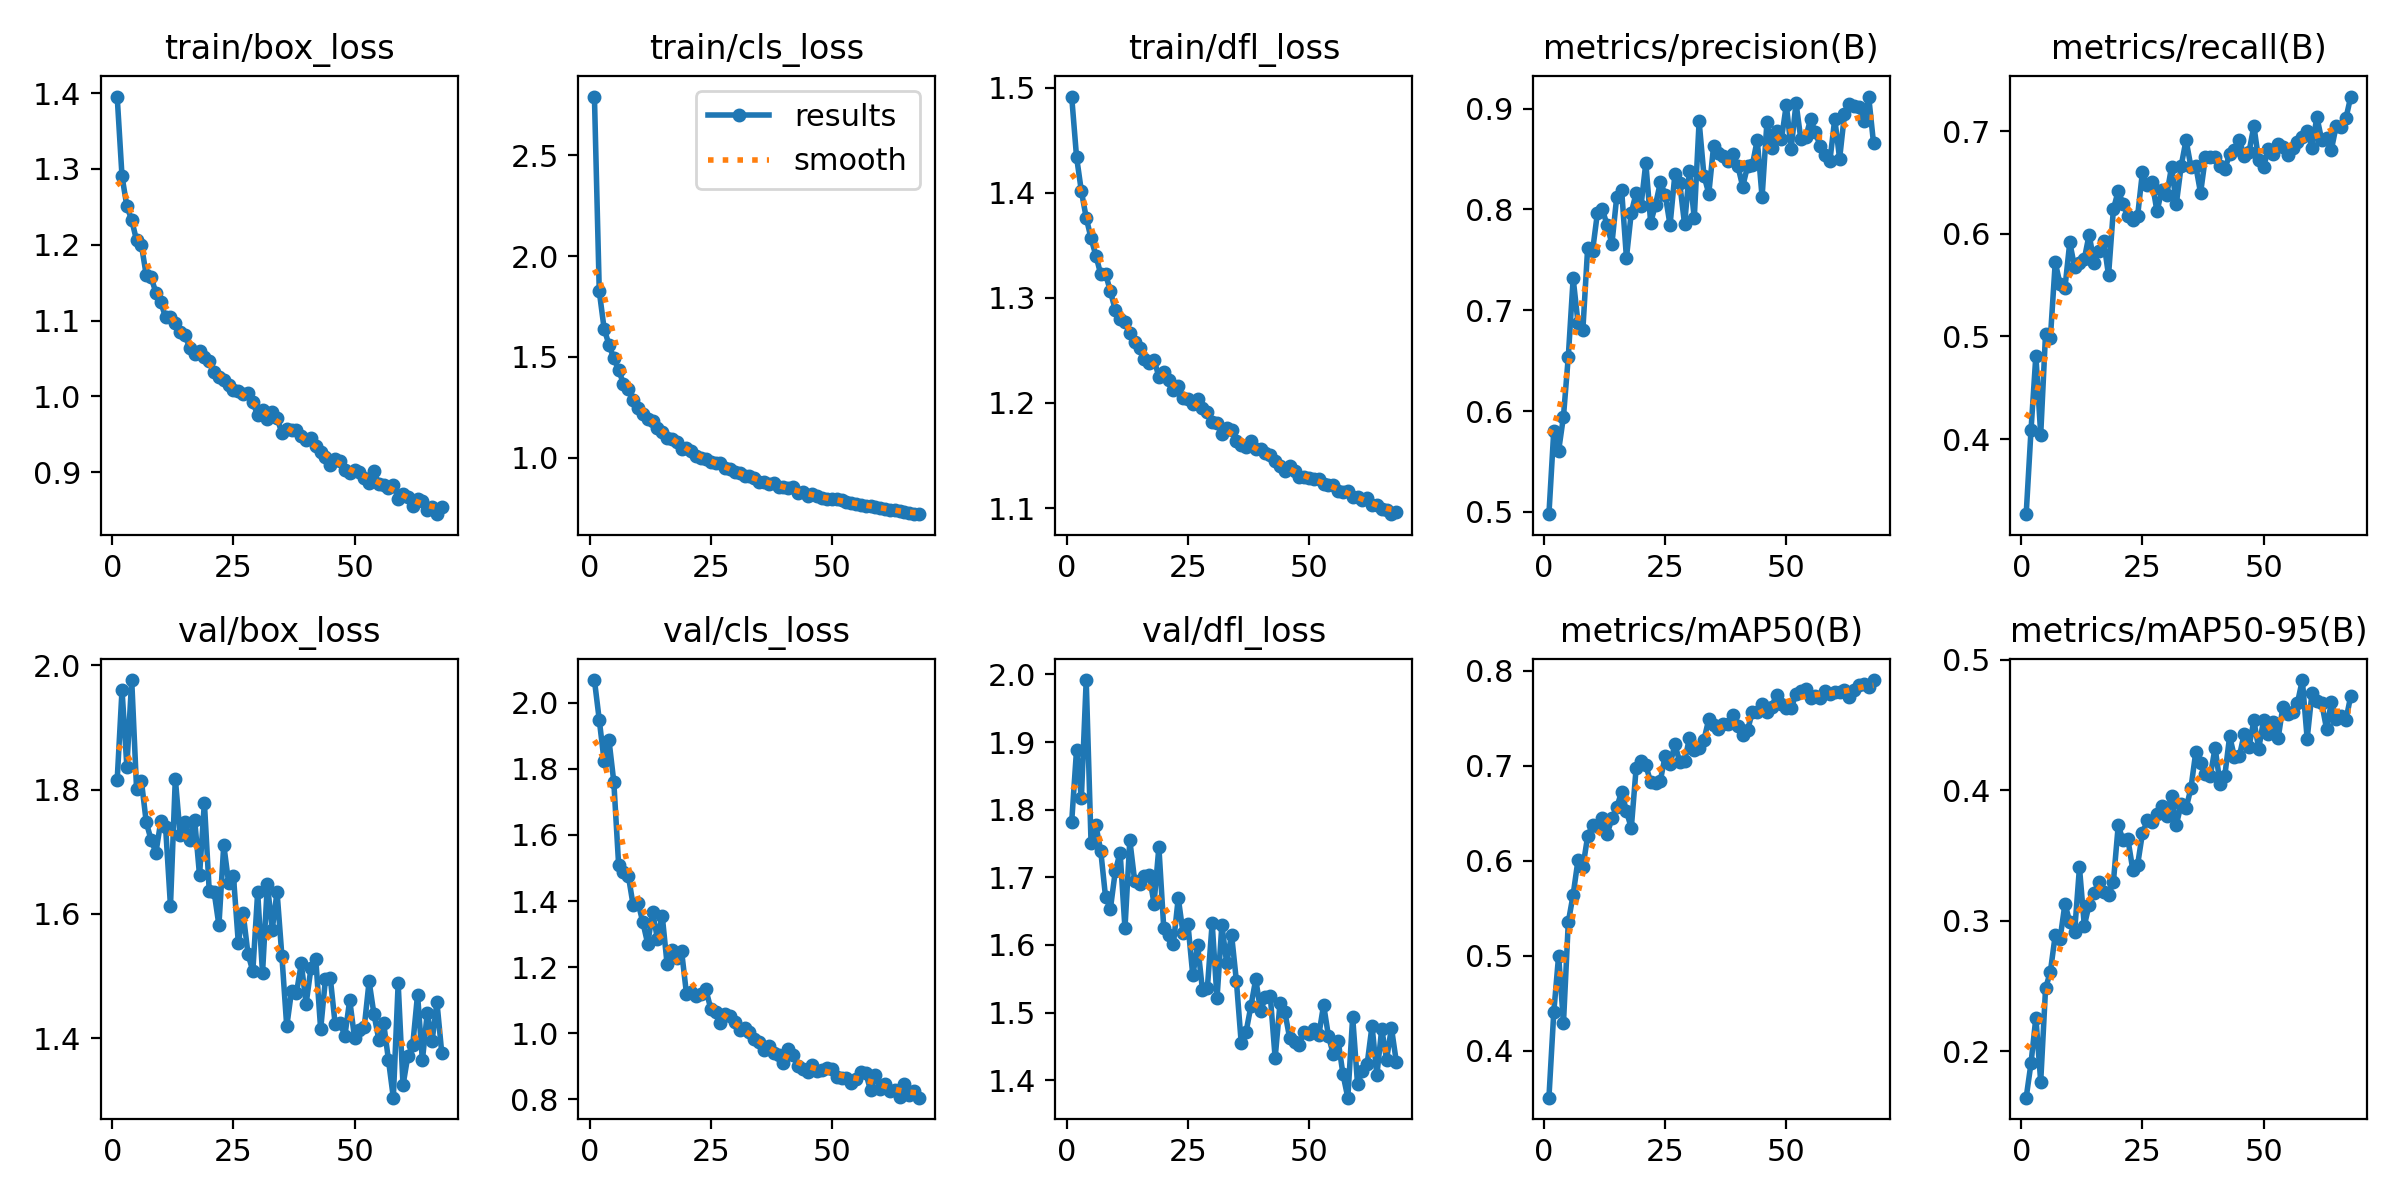

The table this chart was drawn from, first rows:
epoch, time, train/box_loss, train/cls_loss, train/dfl_loss, metrics/precision(B), metrics/recall(B), metrics/mAP50(B), metrics/mAP50-95(B), val/box_loss, val/cls_loss, val/dfl_loss, lr/pg0, lr/pg1, lr/pg2
1, 20.79, 1.395, 2.792, 1.492, 0.4977, 0.3269, 0.3509, 0.1645, 1.815, 2.069, 1.782, 0.0002365, 0.0002365, 0.0002365
2, 37.45, 1.29, 1.826, 1.434, 0.5803, 0.4089, 0.4406, 0.1909, 1.96, 1.948, 1.888, 0.0004698, 0.0004698, 0.0004698
3, 53.42, 1.251, 1.64, 1.401, 0.5606, 0.4814, 0.5003, 0.2257, 1.837, 1.824, 1.817, 0.0006984, 0.0006984, 0.0006984
4, 70.22, 1.233, 1.56, 1.376, 0.5945, 0.4045, 0.4294, 0.1767, 1.976, 1.887, 1.992, 0.0006928, 0.0006928, 0.0006928
5, 87.08, 1.206, 1.493, 1.357, 0.654, 0.5027, 0.5356, 0.2481, 1.802, 1.76, 1.751, 0.0006857, 0.0006857, 0.0006857
6, 102.9, 1.2, 1.437, 1.34, 0.7315, 0.4988, 0.5643, 0.2611, 1.814, 1.509, 1.777, 0.0006787, 0.0006787, 0.0006787
7, 118.9, 1.16, 1.364, 1.322, 0.6877, 0.5721, 0.6009, 0.2891, 1.748, 1.486, 1.739, 0.0006716, 0.0006716, 0.0006716
8, 134.7, 1.157, 1.341, 1.323, 0.6803, 0.5509, 0.5932, 0.2862, 1.719, 1.477, 1.67, 0.0006645, 0.0006645, 0.0006645
9, 150.6, 1.137, 1.285, 1.306, 0.7621, 0.5471, 0.626, 0.3129, 1.699, 1.387, 1.654, 0.0006575, 0.0006575, 0.0006575
10, 166.7, 1.124, 1.244, 1.288, 0.7586, 0.5916, 0.6375, 0.2991, 1.749, 1.395, 1.709, 0.0006504, 0.0006504, 0.0006504
11, 182.6, 1.104, 1.214, 1.28, 0.796, 0.5674, 0.6371, 0.2916, 1.739, 1.336, 1.737, 0.0006433, 0.0006433, 0.0006433
12, 198.2, 1.104, 1.193, 1.277, 0.8002, 0.5719, 0.6448, 0.3409, 1.613, 1.271, 1.624, 0.0006362, 0.0006362, 0.0006362
13, 213.8, 1.097, 1.18, 1.266, 0.7848, 0.5753, 0.628, 0.2963, 1.818, 1.367, 1.755, 0.0006292, 0.0006292, 0.0006292
14, 229.5, 1.085, 1.149, 1.258, 0.7656, 0.5992, 0.6447, 0.3124, 1.727, 1.287, 1.695, 0.0006221, 0.0006221, 0.0006221
15, 245.1, 1.08, 1.127, 1.252, 0.8127, 0.572, 0.6563, 0.3212, 1.748, 1.355, 1.689, 0.000615, 0.000615, 0.000615
16, 260.7, 1.064, 1.097, 1.242, 0.8197, 0.5828, 0.6727, 0.3298, 1.72, 1.209, 1.702, 0.000608, 0.000608, 0.000608
17, 276.3, 1.056, 1.094, 1.238, 0.752, 0.5927, 0.6523, 0.3217, 1.751, 1.251, 1.704, 0.0006009, 0.0006009, 0.0006009
18, 291.8, 1.06, 1.079, 1.241, 0.7968, 0.5595, 0.6345, 0.3199, 1.662, 1.228, 1.661, 0.0005938, 0.0005938, 0.0005938
19, 307.4, 1.052, 1.044, 1.225, 0.8161, 0.6237, 0.6974, 0.3296, 1.779, 1.248, 1.745, 0.0005868, 0.0005868, 0.0005868
20, 322.9, 1.047, 1.045, 1.229, 0.8032, 0.6417, 0.705, 0.3731, 1.637, 1.119, 1.625, 0.0005797, 0.0005797, 0.0005797
21, 338.6, 1.033, 1.032, 1.222, 0.8461, 0.6291, 0.7004, 0.3618, 1.636, 1.124, 1.615, 0.0005726, 0.0005726, 0.0005726
22, 354.1, 1.025, 1.007, 1.212, 0.7869, 0.6169, 0.6831, 0.3625, 1.582, 1.112, 1.602, 0.0005656, 0.0005656, 0.0005656
23, 369.7, 1.021, 0.9986, 1.216, 0.8044, 0.613, 0.6822, 0.3393, 1.711, 1.119, 1.669, 0.0005585, 0.0005585, 0.0005585
24, 385.4, 1.015, 0.9929, 1.205, 0.8269, 0.6172, 0.6844, 0.3429, 1.65, 1.133, 1.617, 0.0005514, 0.0005514, 0.0005514
25, 402.6, 1.008, 0.9767, 1.204, 0.8146, 0.6601, 0.7107, 0.3672, 1.661, 1.075, 1.631, 0.0005444, 0.0005444, 0.0005444
26, 420.7, 1.007, 0.9752, 1.199, 0.7845, 0.6471, 0.7016, 0.3769, 1.554, 1.064, 1.555, 0.0005373, 0.0005373, 0.0005373
27, 438.8, 1.003, 0.9716, 1.204, 0.8346, 0.6501, 0.7224, 0.3758, 1.601, 1.031, 1.6, 0.0005302, 0.0005302, 0.0005302
28, 457.8, 1.005, 0.9504, 1.195, 0.8259, 0.6218, 0.7042, 0.3817, 1.536, 1.058, 1.533, 0.0005231, 0.0005231, 0.0005231
29, 475.1, 0.992, 0.9437, 1.191, 0.7853, 0.6424, 0.7047, 0.3876, 1.508, 1.053, 1.536, 0.0005161, 0.0005161, 0.0005161
30, 491, 0.9755, 0.9294, 1.182, 0.8383, 0.6375, 0.7292, 0.3805, 1.635, 1.033, 1.632, 0.000509, 0.000509, 0.000509
31, 506.6, 0.9825, 0.9244, 1.181, 0.7911, 0.6648, 0.7164, 0.396, 1.504, 1.009, 1.521, 0.0005019, 0.0005019, 0.0005019
32, 522.3, 0.97, 0.9073, 1.171, 0.8873, 0.6293, 0.7188, 0.3738, 1.648, 1.016, 1.629, 0.0004949, 0.0004949, 0.0004949
33, 537.9, 0.9793, 0.907, 1.176, 0.8335, 0.6661, 0.7273, 0.3894, 1.574, 1.002, 1.573, 0.0004878, 0.0004878, 0.0004878
34, 553.5, 0.9715, 0.8985, 1.175, 0.8156, 0.6913, 0.7491, 0.3862, 1.635, 0.9839, 1.615, 0.0004807, 0.0004807, 0.0004807
35, 569, 0.9517, 0.8804, 1.164, 0.8633, 0.6652, 0.7428, 0.4014, 1.532, 0.9743, 1.547, 0.0004737, 0.0004737, 0.0004737
36, 584.7, 0.9573, 0.8792, 1.16, 0.8556, 0.6662, 0.7392, 0.4291, 1.419, 0.9503, 1.455, 0.0004666, 0.0004666, 0.0004666
37, 600.3, 0.9557, 0.8684, 1.159, 0.8531, 0.6396, 0.7435, 0.421, 1.476, 0.9616, 1.471, 0.0004595, 0.0004595, 0.0004595
38, 616, 0.9552, 0.8736, 1.164, 0.8484, 0.6748, 0.7438, 0.4122, 1.472, 0.9412, 1.51, 0.0004525, 0.0004525, 0.0004525
39, 631.5, 0.9472, 0.8555, 1.157, 0.8551, 0.6744, 0.7537, 0.4111, 1.52, 0.9349, 1.55, 0.0004454, 0.0004454, 0.0004454
40, 647.3, 0.9426, 0.8556, 1.156, 0.8429, 0.6751, 0.742, 0.4327, 1.455, 0.9113, 1.502, 0.0004383, 0.0004383, 0.0004383
41, 662.8, 0.945, 0.8503, 1.152, 0.8226, 0.6658, 0.7328, 0.4051, 1.513, 0.9524, 1.523, 0.0004313, 0.0004313, 0.0004313
42, 678.4, 0.9346, 0.8524, 1.151, 0.8429, 0.6632, 0.7375, 0.4112, 1.527, 0.9338, 1.524, 0.0004242, 0.0004242, 0.0004242
43, 694, 0.9272, 0.8256, 1.145, 0.8441, 0.6772, 0.7569, 0.4415, 1.414, 0.8995, 1.433, 0.0004171, 0.0004171, 0.0004171
44, 709.6, 0.9199, 0.8287, 1.14, 0.8689, 0.6811, 0.7568, 0.4253, 1.496, 0.8931, 1.513, 0.0004101, 0.0004101, 0.0004101
45, 725.2, 0.9099, 0.8091, 1.135, 0.8121, 0.6914, 0.7647, 0.4263, 1.496, 0.8834, 1.501, 0.000403, 0.000403, 0.000403
46, 740.9, 0.9179, 0.82, 1.14, 0.8865, 0.6758, 0.7571, 0.443, 1.422, 0.9047, 1.462, 0.0003959, 0.0003959, 0.0003959
47, 757.8, 0.9147, 0.8099, 1.135, 0.8606, 0.6796, 0.7623, 0.4333, 1.425, 0.8845, 1.456, 0.0003888, 0.0003888, 0.0003888
48, 775.3, 0.9031, 0.7996, 1.13, 0.8777, 0.705, 0.7748, 0.4535, 1.404, 0.8891, 1.452, 0.0003818, 0.0003818, 0.0003818
49, 791.3, 0.8985, 0.7935, 1.13, 0.8699, 0.6713, 0.7654, 0.4318, 1.461, 0.8934, 1.472, 0.0003747, 0.0003747, 0.0003747
50, 806.9, 0.9031, 0.7935, 1.128, 0.9035, 0.6649, 0.7603, 0.4539, 1.4, 0.8909, 1.468, 0.0003676, 0.0003676, 0.0003676
51, 822.5, 0.8997, 0.793, 1.128, 0.8599, 0.6826, 0.7608, 0.4429, 1.413, 0.8676, 1.476, 0.0003606, 0.0003606, 0.0003606
52, 838.1, 0.8928, 0.7894, 1.128, 0.9056, 0.6774, 0.7752, 0.4521, 1.418, 0.8653, 1.466, 0.0003535, 0.0003535, 0.0003535
53, 853.7, 0.8852, 0.7799, 1.123, 0.8696, 0.6876, 0.7782, 0.4398, 1.491, 0.8641, 1.511, 0.0003464, 0.0003464, 0.0003464
54, 869.2, 0.9015, 0.7754, 1.122, 0.8715, 0.6846, 0.7806, 0.4642, 1.439, 0.8509, 1.465, 0.0003394, 0.0003394, 0.0003394
55, 884.8, 0.8846, 0.7712, 1.122, 0.8891, 0.677, 0.7716, 0.4583, 1.398, 0.8619, 1.438, 0.0003323, 0.0003323, 0.0003323
56, 900.3, 0.8833, 0.7664, 1.116, 0.8765, 0.6837, 0.7738, 0.4602, 1.424, 0.8817, 1.458, 0.0003252, 0.0003252, 0.0003252
57, 915.8, 0.8794, 0.7594, 1.115, 0.8624, 0.6893, 0.7709, 0.4671, 1.365, 0.8801, 1.409, 0.0003182, 0.0003182, 0.0003182
58, 931.6, 0.8826, 0.7613, 1.116, 0.8543, 0.6941, 0.7789, 0.4845, 1.304, 0.8271, 1.374, 0.0003111, 0.0003111, 0.0003111
59, 947.2, 0.8652, 0.7568, 1.11, 0.8483, 0.7004, 0.7752, 0.4395, 1.488, 0.8724, 1.493, 0.000304, 0.000304, 0.000304
60, 962.8, 0.871, 0.7515, 1.11, 0.8898, 0.6834, 0.7774, 0.4748, 1.324, 0.8299, 1.395, 0.000297, 0.000297, 0.000297
... 8 more rows
